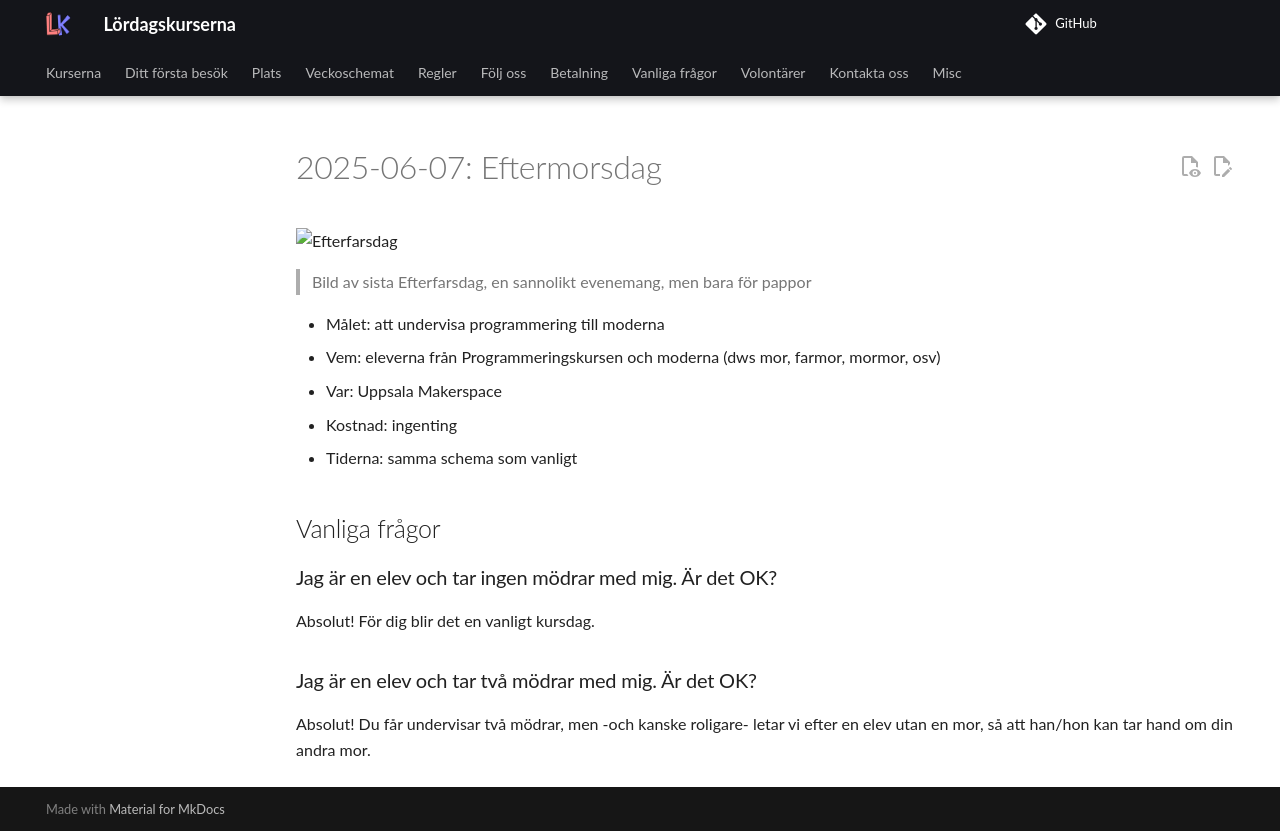

repository: uppsala-makerspace/loerdagskurser · page: verksamheter/20250607_eftermorsdag/index.html · generator: jekyll

# 2025-06-07: Eftermorsdag

![Efterfarsdag](IMG_20221119_112002.jpg)

> Bild av sista Efterfarsdag, en sannolikt evenemang, men bara för pappor

- Målet: att undervisa programmering till moderna
- Vem: eleverna från Programmeringskursen och moderna (dws mor, farmor, mormor, osv)
- Var: Uppsala Makerspace
- Kostnad: ingenting
- Tiderna: samma schema som vanligt

## Vanliga frågor

### Jag är en elev och tar ingen mödrar med mig. Är det OK?

Absolut! För dig blir det en vanligt kursdag.

### Jag är en elev och tar två mödrar med mig. Är det OK?

Absolut! Du får undervisar två mödrar, men -och kanske roligare-
letar vi efter en elev utan en mor, så att han/hon kan tar hand om din
andra mor.
